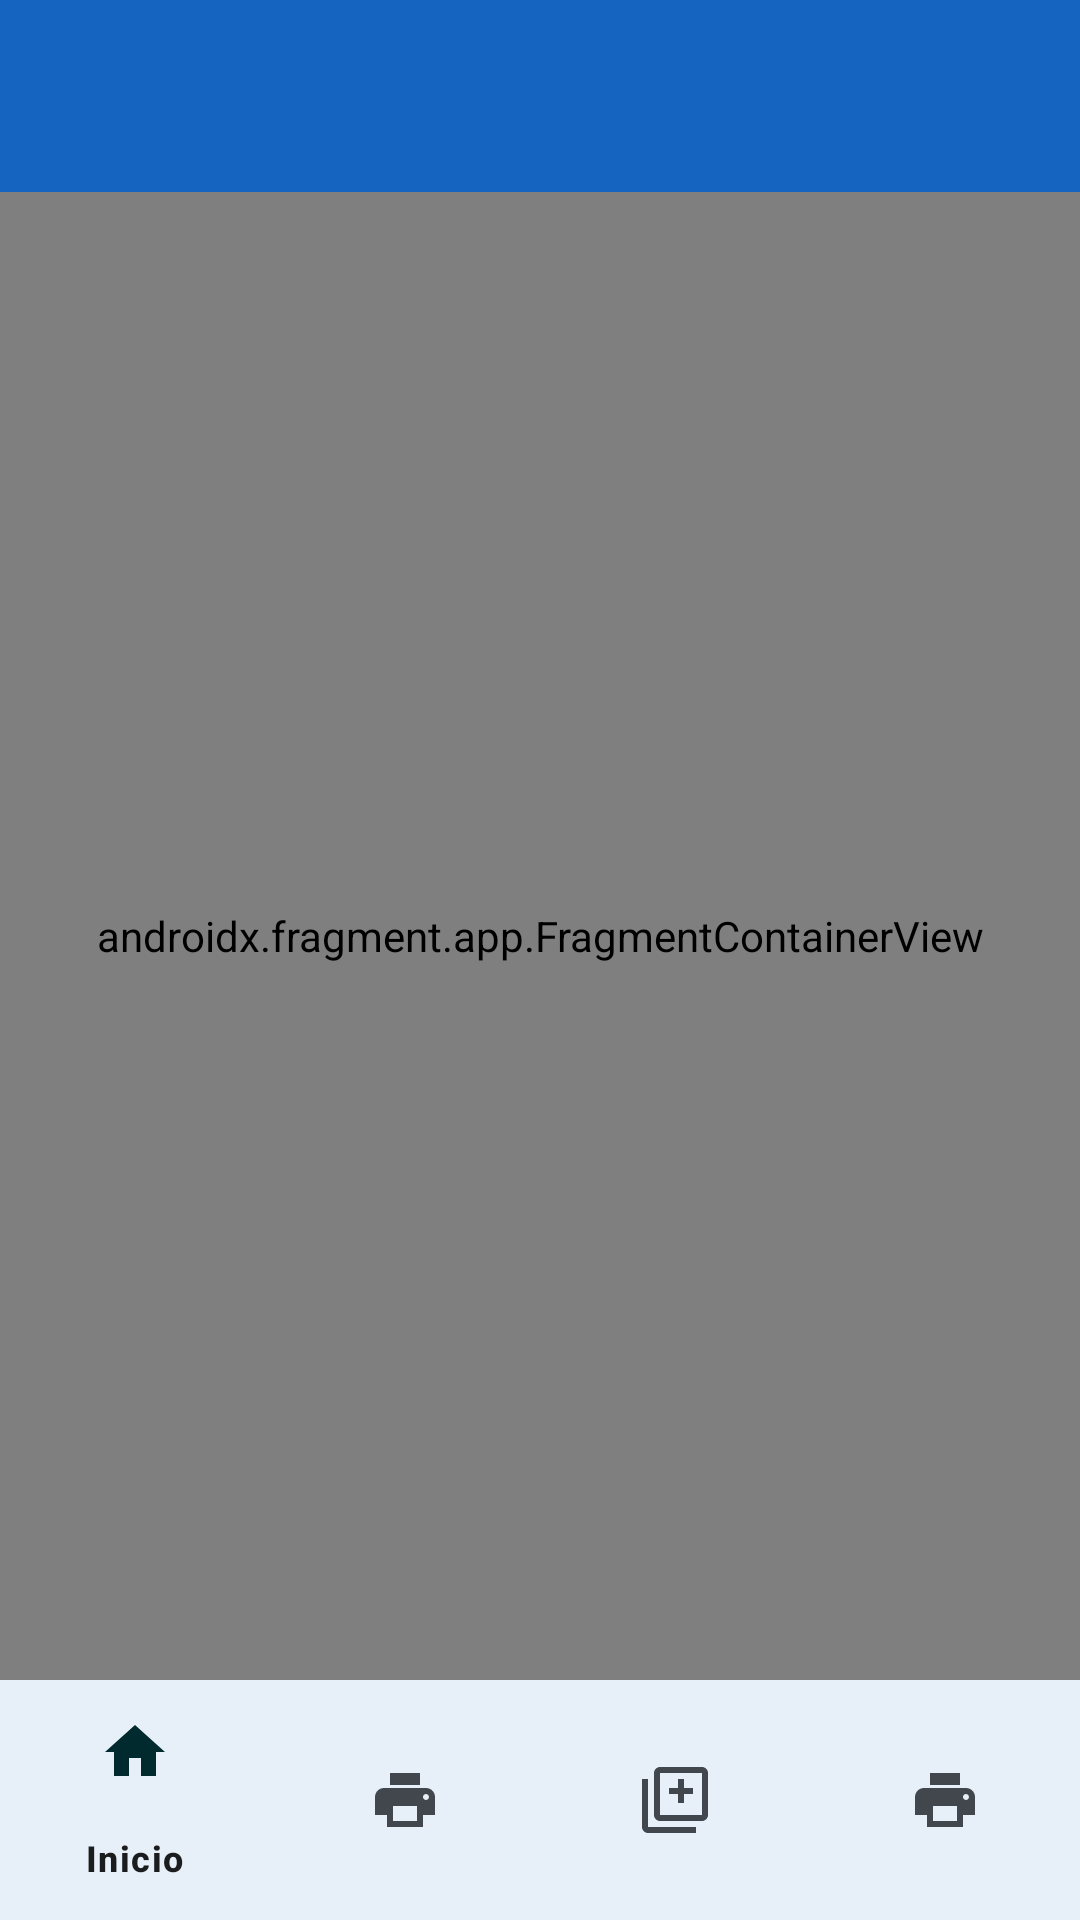

Android layout source for this screen:
<!-- AndroidManifest.xml: application theme Theme.EpsonPrint -->
<!-- res/layout/activity_main.xml -->
<?xml version="1.0" encoding="utf-8"?>
<androidx.constraintlayout.widget.ConstraintLayout
    xmlns:android="http://schemas.android.com/apk/res/android"
    xmlns:app="http://schemas.android.com/apk/res-auto"
    android:id="@+id/mainContainer"
    android:layout_width="match_parent"
    android:layout_height="match_parent"
    android:fitsSystemWindows="true">

    
    <androidx.appcompat.widget.Toolbar
        android:id="@+id/toolbar"
        android:layout_width="0dp"
        android:layout_height="?attr/actionBarSize"
        android:background="?attr/colorPrimary"
        android:elevation="4dp"
        app:titleTextColor="@android:color/white"
        app:layout_constraintTop_toTopOf="parent"
        app:layout_constraintStart_toStartOf="parent"
        app:layout_constraintEnd_toEndOf="parent"/>

    
    <androidx.fragment.app.FragmentContainerView
        android:id="@+id/nav_host_fragment"
        android:name="androidx.navigation.fragment.NavHostFragment"
        android:layout_width="0dp"
        android:layout_height="0dp"
        app:defaultNavHost="true"
        app:navGraph="@navigation/nav_graph"
        app:layout_constraintTop_toBottomOf="@id/toolbar"
        app:layout_constraintBottom_toTopOf="@id/bottomNavigationView"
        app:layout_constraintStart_toStartOf="parent"
        app:layout_constraintEnd_toEndOf="parent"/>

    
    <com.google.android.material.bottomnavigation.BottomNavigationView
        android:id="@+id/bottomNavigationView"
        android:layout_width="0dp"
        android:layout_height="wrap_content"
        android:background="?attr/colorSurface"
        app:menu="@menu/menu_bottom_nav"
        app:layout_constraintBottom_toBottomOf="parent"
        app:layout_constraintStart_toStartOf="parent"
        app:layout_constraintEnd_toEndOf="parent"/>

</androidx.constraintlayout.widget.ConstraintLayout>
<!-- resources referenced by this layout -->
<resources>
  <color name="md_theme_light_primary">#1565C0</color>
  <color name="md_theme_light_onPrimary">#FFFFFF</color>
  <color name="md_theme_light_primaryContainer">#D6E4FF</color>
  <color name="md_theme_light_onPrimaryContainer">#001848</color>
  <color name="md_theme_light_secondary">#0097A7</color>
  <color name="md_theme_light_onSecondary">#FFFFFF</color>
  <color name="md_theme_light_secondaryContainer">#CCF4F8</color>
  <color name="md_theme_light_onSecondaryContainer">#002A2D</color>
  <color name="md_theme_light_tertiary">#6650A4</color>
  <color name="md_theme_light_onTertiary">#FFFFFF</color>
  <color name="md_theme_light_error">#B3261E</color>
  <color name="md_theme_light_onError">#FFFFFF</color>
  <color name="md_theme_light_errorContainer">#F9DEDC</color>
  <color name="md_theme_light_onErrorContainer">#410E0B</color>
  <color name="md_theme_light_background">#FAFCFF</color>
  <color name="md_theme_light_onBackground">#1A1C1E</color>
  <color name="md_theme_light_surface">#FAFCFF</color>
  <color name="md_theme_light_onSurface">#1A1C1E</color>
  <color name="md_theme_light_surfaceVariant">#DFE2EB</color>
  <color name="md_theme_light_onSurfaceVariant">#42474E</color>
  <color name="md_theme_light_outline">#73777F</color>
  <style name="ShapeAppearance.EpsonPrint.Small" parent="ShapeAppearance.Material3.SmallComponent">
          <item name="cornerFamily">rounded</item>
          <item name="cornerSize">8dp</item>
      </style>
  <style name="ShapeAppearance.EpsonPrint.Medium" parent="ShapeAppearance.Material3.MediumComponent">
          <item name="cornerFamily">rounded</item>
          <item name="cornerSize">12dp</item>
      </style>
  <style name="ShapeAppearance.EpsonPrint.Large" parent="ShapeAppearance.Material3.LargeComponent">
          <item name="cornerFamily">rounded</item>
          <item name="cornerSize">16dp</item>
      </style>
</resources>
